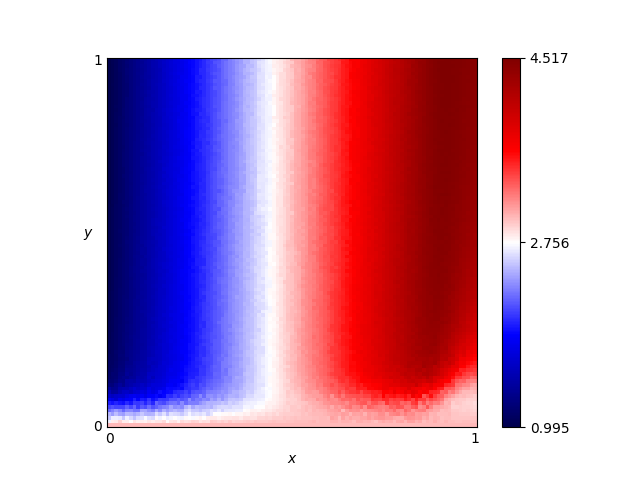

The file beside this chart, header and first rows:
x, y, score
0.46, 0.76, 2.821
0.54, 0.86, 3.122
0.16, 0.19, 1.683
0.61, 0.18, 3.428
0.82, 0.41, 4.236
0.72, 0.66, 3.841
0.63, 0.37, 3.476
0.41, 0.28, 2.632
0.16, 0.44, 1.652
0.8, 0.33, 4.143
0.84, 0.23, 4.267
0.25, 0.48, 1.988
0.62, 0.7, 3.468
0.78, 0.28, 4.082
0.03, 0.68, 1.131
0.57, 0.0, 3.0
0.69, 0.37, 3.735
0.46, 0.05, 2.844
0.65, 0.03, 3.075
0.56, 0.8, 3.233
0.28, 0.44, 2.121
0.65, 0.0, 3.0
0.57, 0.1, 3.195
0.44, 0.29, 2.765
0.63, 0.49, 3.48
0.26, 0.03, 2.68
0.92, 0.27, 4.291
0.69, 0.35, 3.74
0.79, 0.78, 4.111
0.3, 0.26, 2.2
0.98, 0.54, 4.33
0.25, 0.62, 2.004
0.55, 0.43, 3.181
0.19, 0.06, 2.224
0.14, 0.65, 1.564
0.09, 0.65, 1.372
0.92, 1.0, 4.513
0.51, 0.43, 3.019
0.36, 0.66, 2.425
0.33, 0.92, 2.314
0.01, 0.93, 1.039
0.25, 0.81, 1.981
0.9, 0.46, 4.451
0.3, 0.12, 2.254
0.87, 0.59, 4.412
0.8, 0.75, 4.142
0.93, 0.2, 4.096
0.34, 0.41, 2.35
0.05, 0.48, 1.202
0.9, 0.12, 3.783
0.59, 0.65, 3.33
0.72, 0.62, 3.866
0.29, 0.87, 2.163
0.02, 0.72, 1.085
0.8, 0.35, 4.156
0.09, 0.22, 1.391
0.05, 0.61, 1.199
0.49, 0.38, 2.952
0.62, 0.21, 3.451
0.79, 0.55, 4.127
... 10,141 more rows
